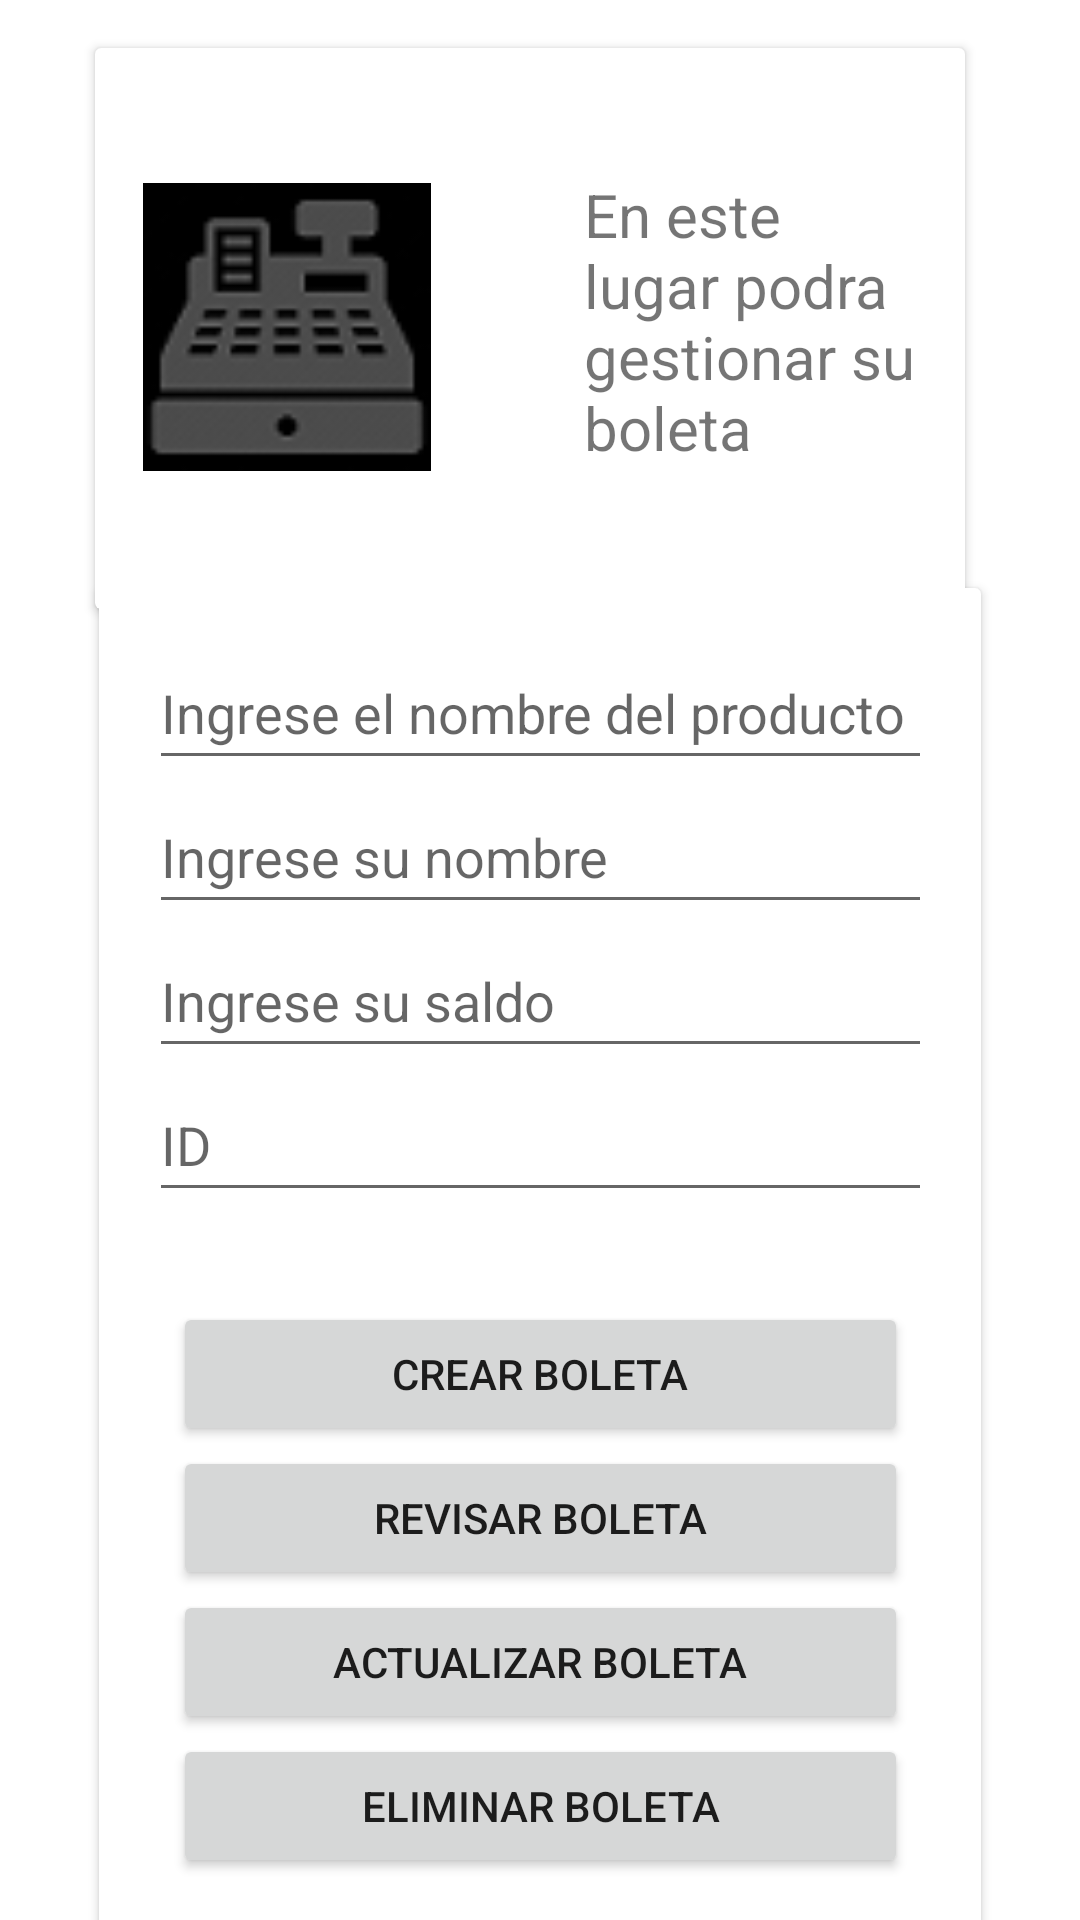

Write the Android layout XML for this screen, with the resource values it uses.
<!-- AndroidManifest.xml: application theme Theme.Aplicacion_base -->
<!-- res/layout/activity_comprar.xml -->
<?xml version="1.0" encoding="utf-8"?>
<androidx.constraintlayout.widget.ConstraintLayout xmlns:android="http://schemas.android.com/apk/res/android"
    xmlns:app="http://schemas.android.com/apk/res-auto"
    xmlns:tools="http://schemas.android.com/tools"
    android:layout_width="match_parent"
    android:layout_height="match_parent"
    tools:context=".Comprar_act"
    android:background="@drawable/gradient_back">

    <androidx.cardview.widget.CardView
        android:id="@+id/cardView5"
        android:layout_width="290dp"
        android:layout_height="187dp"
        android:layout_marginTop="16dp"
        app:layout_constraintEnd_toEndOf="parent"
        app:layout_constraintHorizontal_bias="0.454"
        app:layout_constraintStart_toStartOf="parent"
        app:layout_constraintTop_toTopOf="parent" >

        <androidx.constraintlayout.widget.ConstraintLayout
            android:layout_width="match_parent"
            android:layout_height="match_parent">

            <ImageView
                android:id="@+id/imageView3"
                android:layout_width="96dp"
                android:layout_height="106dp"
                android:layout_marginStart="16dp"
                app:layout_constraintBottom_toBottomOf="parent"
                app:layout_constraintStart_toStartOf="parent"
                app:layout_constraintTop_toTopOf="parent"
                app:layout_constraintVertical_bias="0.493"
                app:srcCompat="@drawable/caja" />

            <TextView
                android:id="@+id/textView"
                android:layout_width="111dp"
                android:layout_height="103dp"
                android:layout_marginEnd="16dp"
                android:text="En este lugar podra gestionar su boleta"
                android:textSize="20sp"
                app:layout_constraintBottom_toBottomOf="parent"
                app:layout_constraintEnd_toEndOf="parent"
                app:layout_constraintTop_toTopOf="parent" />
        </androidx.constraintlayout.widget.ConstraintLayout>
    </androidx.cardview.widget.CardView>

    <androidx.cardview.widget.CardView
        android:layout_width="294dp"
        android:layout_height="451dp"
        app:layout_constraintBottom_toBottomOf="parent"
        app:layout_constraintEnd_toEndOf="parent"
        app:layout_constraintStart_toStartOf="parent"
        app:layout_constraintTop_toBottomOf="@+id/cardView5">

        <androidx.constraintlayout.widget.ConstraintLayout
            android:layout_width="match_parent"
            android:layout_height="match_parent">

            <LinearLayout
                android:id="@+id/linearLayout4"
                android:layout_width="261dp"
                android:layout_height="203dp"
                android:layout_marginTop="16dp"
                android:orientation="vertical"
                app:layout_constraintEnd_toEndOf="parent"
                app:layout_constraintStart_toStartOf="parent"
                app:layout_constraintTop_toTopOf="parent">

                <EditText
                    android:id="@+id/produText"
                    android:layout_width="match_parent"
                    android:layout_height="wrap_content"
                    android:ems="10"
                    android:hint="Ingrese el nombre del producto"
                    android:inputType="textPersonName"
                    android:minHeight="48dp" />

                <EditText
                    android:id="@+id/nameText"
                    android:layout_width="match_parent"
                    android:layout_height="wrap_content"
                    android:ems="10"
                    android:hint="Ingrese su nombre"
                    android:inputType="textPersonName"
                    android:minHeight="48dp" />

                <EditText
                    android:id="@+id/saldoText"
                    android:layout_width="match_parent"
                    android:layout_height="wrap_content"
                    android:ems="10"
                    android:hint="Ingrese su saldo"
                    android:inputType="textPersonName"
                    android:minHeight="48dp" />

                <EditText
                    android:id="@+id/idText"
                    android:layout_width="match_parent"
                    android:layout_height="wrap_content"
                    android:ems="10"
                    android:hint="ID"
                    android:inputType="textPersonName"
                    android:minHeight="48dp" />
            </LinearLayout>

            <LinearLayout
                android:layout_width="245dp"
                android:layout_height="194dp"
                android:orientation="vertical"
                app:layout_constraintBottom_toBottomOf="parent"
                app:layout_constraintEnd_toEndOf="parent"
                app:layout_constraintStart_toStartOf="parent"
                app:layout_constraintTop_toBottomOf="@+id/linearLayout4">

                <Button
                    android:id="@+id/button6"
                    android:layout_width="match_parent"
                    android:layout_height="wrap_content"
                    android:onClick="crear"
                    android:text="Crear boleta" />

                <Button
                    android:id="@+id/button7"
                    android:layout_width="match_parent"
                    android:layout_height="wrap_content"
                    android:onClick="revisar"
                    android:text="Revisar boleta" />

                <Button
                    android:id="@+id/button8"
                    android:layout_width="match_parent"
                    android:layout_height="wrap_content"
                    android:onClick="actualizar"
                    android:text="Actualizar boleta" />

                <Button
                    android:id="@+id/button9"
                    android:layout_width="match_parent"
                    android:layout_height="wrap_content"
                    android:onClick="eliminar"
                    android:text="Eliminar boleta" />
            </LinearLayout>
        </androidx.constraintlayout.widget.ConstraintLayout>
    </androidx.cardview.widget.CardView>
</androidx.constraintlayout.widget.ConstraintLayout>
<!-- resources referenced by this layout -->
<resources>
  <!-- drawable caja: png bitmap (drawable, 2976 bytes) -->
  <style name="Theme.Aplicacion_base" parent="Theme.MaterialComponents.DayNight.NoActionBar">
          
          <item name="colorPrimary">@color/purple_500</item>
          <item name="colorPrimaryVariant">@color/purple_700</item>
          <item name="colorOnPrimary">@color/white</item>
          
          <item name="colorSecondary">@color/teal_200</item>
          <item name="colorSecondaryVariant">@color/teal_700</item>
          <item name="colorOnSecondary">@color/black</item>
          
          <item name="android:statusBarColor" tools:targetApi="l">?attr/colorPrimaryVariant</item>
          
      </style>
  <!-- not gathered from this repository: default colours our renderer supplied (Android Studio template values) -->
  <color name="purple_500">#FF6200EE</color>
  <color name="purple_700">#FF3700B3</color>
  <color name="teal_200">#FF03DAC5</color>
  <color name="teal_700">#FF018786</color>
  <color name="black">#FF000000</color>
  <color name="white">#FFFFFFFF</color>
</resources>
